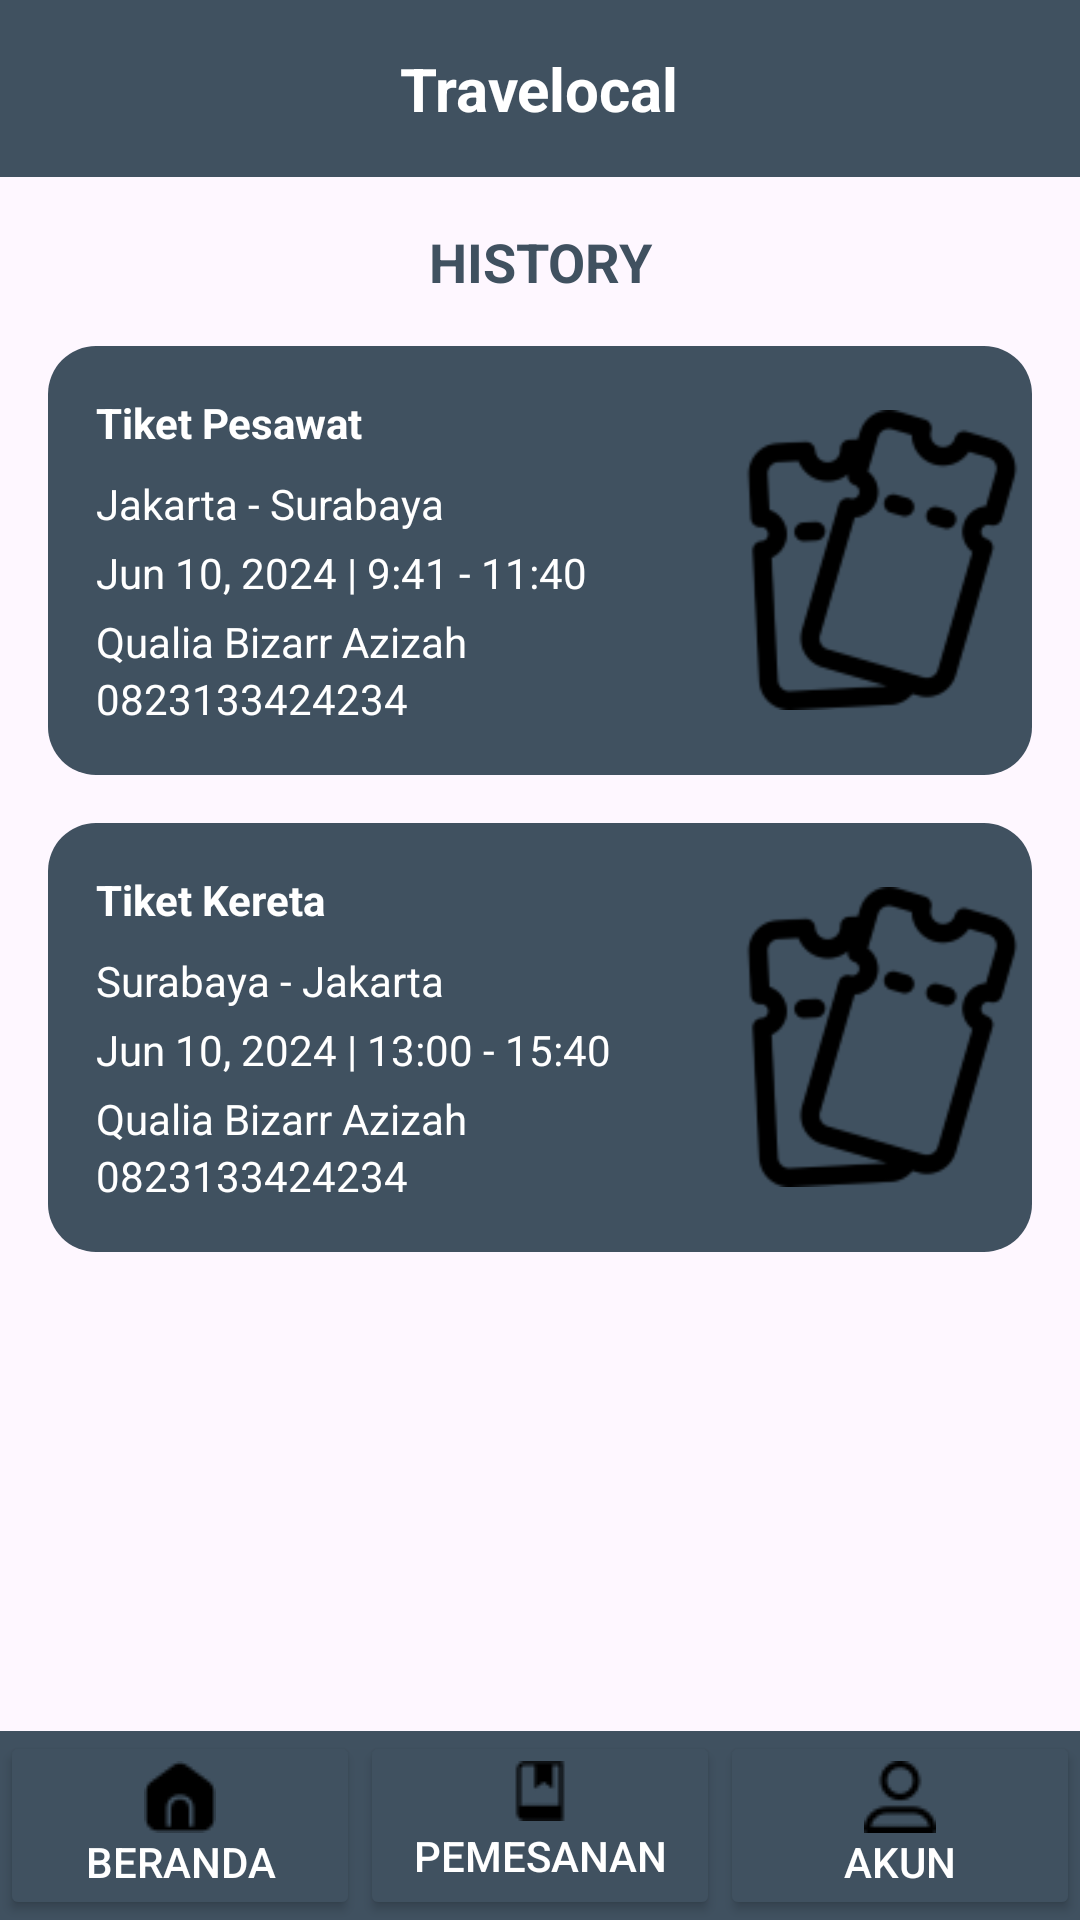

Produce the Android XML layout that renders to this screen, including the resource entries it uses.
<!-- AndroidManifest.xml: application theme Theme.Projek_kelompok -->
<!-- res/layout/activity_history.xml -->
<?xml version="1.0" encoding="utf-8"?>
<LinearLayout xmlns:android="http://schemas.android.com/apk/res/android"
    xmlns:app="http://schemas.android.com/apk/res-auto"
    xmlns:tools="http://schemas.android.com/tools"
    android:id="@+id/main"
    android:layout_width="match_parent"
    android:layout_height="match_parent"
    android:orientation="vertical"
    tools:context=".history">

    <LinearLayout
        android:layout_width="match_parent"
        android:layout_height="wrap_content"
        android:background="#405160"
        android:gravity="center"
        android:paddingVertical="16dp">

        <TextView
            android:layout_width="wrap_content"
            android:layout_height="wrap_content"
            android:text="Travelocal"
            android:textColor="#FFFFFF"
            android:textSize="20sp"
            android:textStyle="bold" />
    </LinearLayout>

    <TextView
        android:layout_width="match_parent"
        android:layout_height="wrap_content"
        android:text="HISTORY"
        android:textColor="#405160"
        android:textSize="18sp"
        android:gravity="center"
        android:textStyle="bold"
        android:layout_marginVertical="16dp" />

    <LinearLayout
        android:layout_width="match_parent"
        android:layout_height="wrap_content"
        android:orientation="horizontal"
        android:gravity="center"
        android:background="@drawable/tiket"
        android:layout_marginHorizontal="16dp"
        android:layout_marginBottom="16dp">

        <LinearLayout
            android:layout_width="0dp"
            android:layout_height="wrap_content"
            android:layout_weight="1"
            android:orientation="vertical"
            android:padding="16dp">

            <TextView
                android:layout_width="wrap_content"
                android:layout_height="wrap_content"
                android:layout_marginBottom="8dp"
                android:text="Tiket Pesawat"
                android:textColor="#FFFFFF"
                android:textStyle="bold" />

            <TextView
                android:layout_width="wrap_content"
                android:layout_height="wrap_content"
                android:layout_marginBottom="4dp"
                android:text="Jakarta - Surabaya"
                android:textColor="#FFFFFF" />

            <TextView
                android:layout_width="wrap_content"
                android:layout_height="wrap_content"
                android:layout_marginBottom="4dp"
                android:text="Jun 10, 2024 | 9:41 - 11:40"
                android:textColor="#FFFFFF" />

            <TextView
                android:layout_width="wrap_content"
                android:layout_height="wrap_content"
                android:text="Qualia Bizarr Azizah"
                android:textColor="#FFFFFF" />

            <TextView
                android:layout_width="wrap_content"
                android:layout_height="wrap_content"
                android:text="0823133424234"
                android:textColor="#FFFFFF" />
        </LinearLayout>
        <ImageView
            android:layout_width="100dp"
            android:layout_height="100dp"
            android:layout_marginStart="16dp"
            android:contentDescription="QR Code"
            android:src="@drawable/tkt" />
    </LinearLayout>

    <LinearLayout
        android:layout_width="match_parent"
        android:layout_height="wrap_content"
        android:orientation="horizontal"
        android:gravity="center"
        android:background="@drawable/tiket"
        android:layout_marginHorizontal="16dp"
        android:layout_marginBottom="16dp">

        <LinearLayout
            android:id="@+id/kartutiket"
            android:layout_width="0dp"
            android:layout_height="wrap_content"
            android:layout_weight="1"
            android:orientation="vertical"
            android:padding="16dp">

            <TextView
                android:layout_width="wrap_content"
                android:layout_height="wrap_content"
                android:layout_marginBottom="8dp"
                android:text="Tiket Kereta"
                android:textColor="#FFFFFF"
                android:textStyle="bold" />

            <TextView
                android:layout_width="wrap_content"
                android:layout_height="wrap_content"
                android:layout_marginBottom="4dp"
                android:text="Surabaya - Jakarta"
                android:textColor="#FFFFFF" />

            <TextView
                android:layout_width="wrap_content"
                android:layout_height="wrap_content"
                android:layout_marginBottom="4dp"
                android:text="Jun 10, 2024 | 13:00 - 15:40"
                android:textColor="#FFFFFF" />

            <TextView
                android:layout_width="wrap_content"
                android:layout_height="wrap_content"
                android:text="Qualia Bizarr Azizah"
                android:textColor="#FFFFFF" />

            <TextView
                android:layout_width="wrap_content"
                android:layout_height="wrap_content"
                android:text="0823133424234"
                android:textColor="#FFFFFF" />

        </LinearLayout>

        <ImageView
            android:layout_width="100dp"
            android:layout_height="100dp"
            android:layout_marginStart="16dp"
            android:contentDescription="QR Code"
            android:src="@drawable/tkt" />
    </LinearLayout>

    <View
        android:layout_width="match_parent"
        android:layout_height="0dp"
        android:layout_weight="1" />

    <LinearLayout
        android:layout_width="match_parent"
        android:layout_height="wrap_content"
        android:orientation="horizontal"
        android:background="#405160">

        
        <Button
            android:id="@+id/home_button"
            android:layout_width="0dp"
            android:layout_height="match_parent"
            android:layout_weight="1"
            android:text="BERANDA"
            android:textColor="#FFFFFF"
            android:backgroundTint="#405160"
            android:onClick="beranda"
            android:drawableTop="@drawable/home"/>

        
        <Button
            android:id="@+id/order_button"
            android:layout_width="0dp"
            android:layout_height="match_parent"
            android:layout_weight="1"
            android:text="PEMESANAN"
            android:textColor="#FFFFFF"
            android:backgroundTint="#405160"
            android:onClick="pemesanan"
            android:drawableTop="@drawable/buku"/>

        
        <Button
            android:id="@+id/account_button"
            android:layout_width="0dp"
            android:layout_height="match_parent"
            android:layout_weight="1"
            android:onClick="akun"
            android:text="AKUN"
            android:textColor="#FFFFFF"
            android:backgroundTint="#405160"
            android:drawableTop="@drawable/profile"/>
    </LinearLayout>
</LinearLayout>
<!-- resources referenced by this layout -->
<resources>
  <!-- drawable buku: png bitmap (drawable, 340 bytes) -->
  <!-- drawable home: png bitmap (drawable, 452 bytes) -->
  <!-- drawable profile: png bitmap (drawable, 531 bytes) -->
  <!-- drawable tiket (drawable) -->
  <shape xmlns:android="http://schemas.android.com/apk/res/android">
      <solid android:color="#405160" />
      <corners android:radius="16dp" />
  </shape>
  <!-- drawable tkt: png bitmap (drawable, 4223 bytes) -->
  <style name="Theme.Projek_kelompok" parent="Base.Theme.Projek_kelompok" />
  <style name="Base.Theme.Projek_kelompok" parent="Theme.Material3.DayNight.NoActionBar">
          
          
      </style>
</resources>
